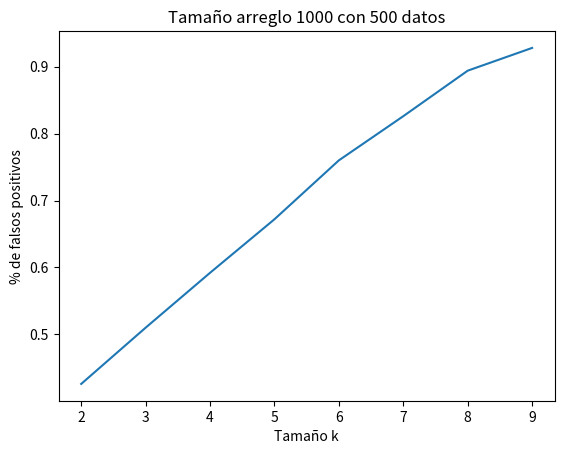
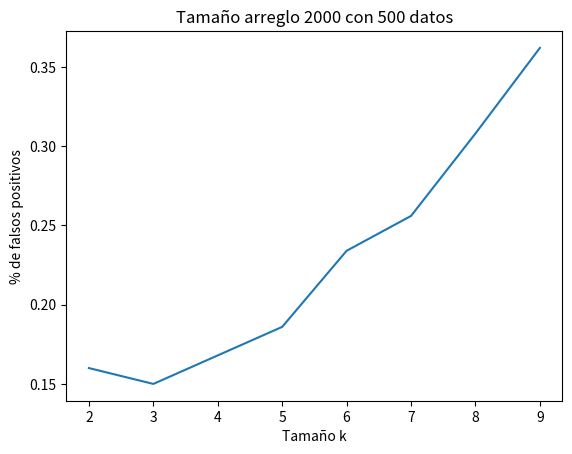
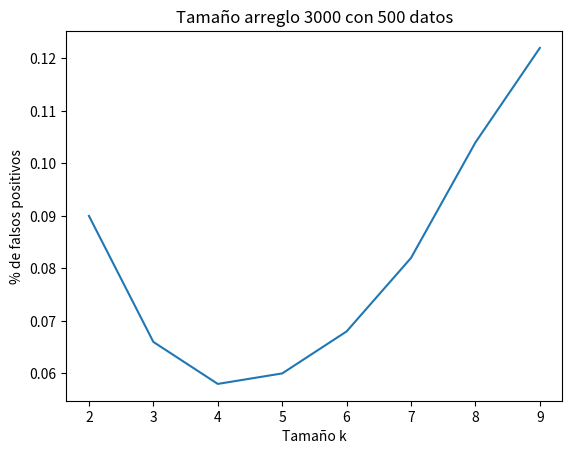
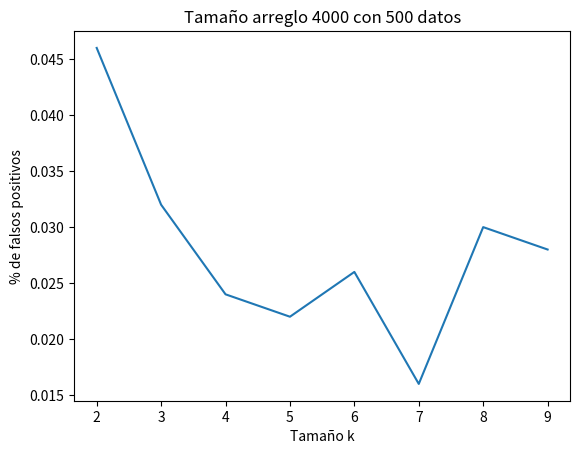
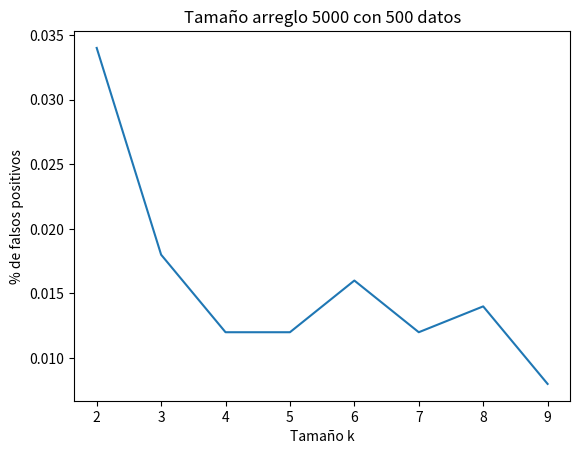
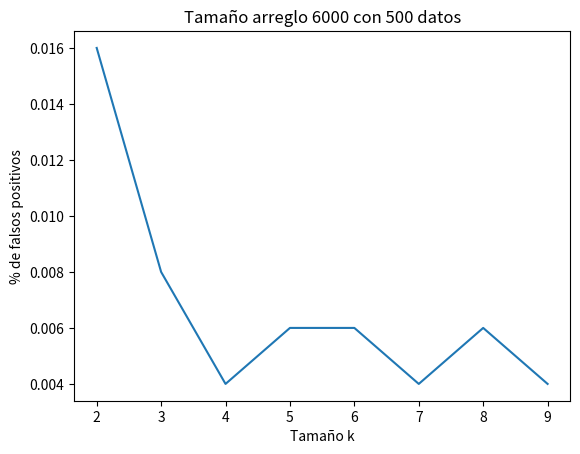
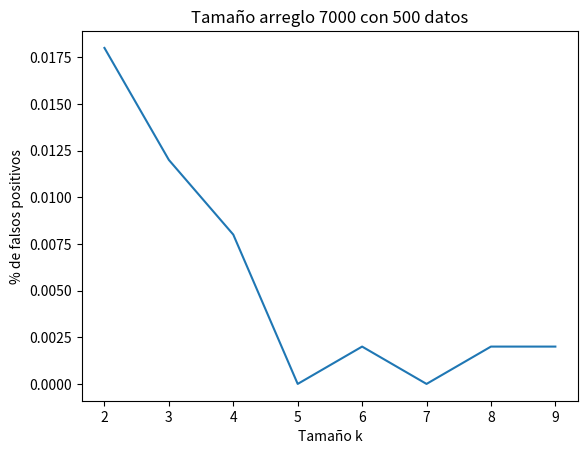
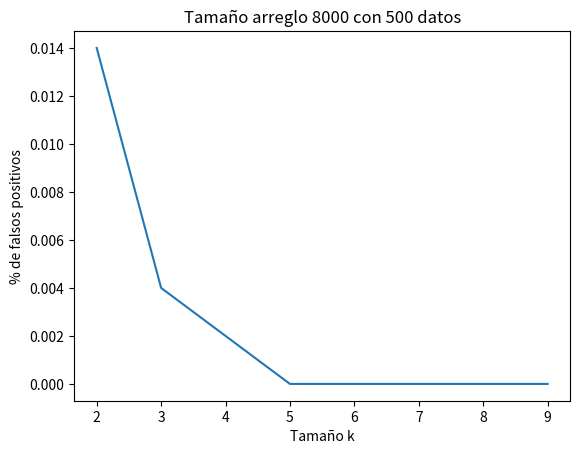
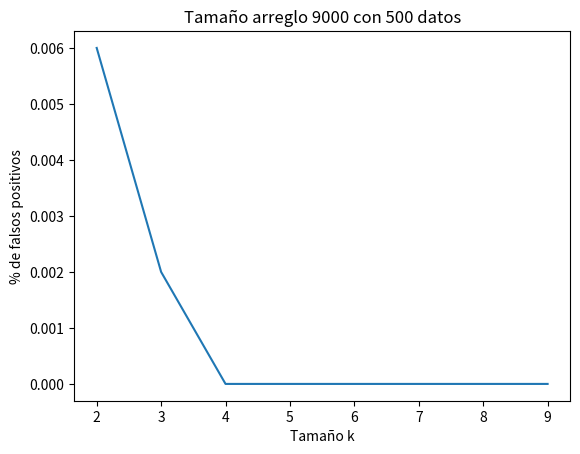

Here is the Python script that generated these plots, in order:
# -*- coding: utf-8 -*-
"""
Spyder Editor

This is a temporary script file.
"""

import numpy as np
import hashlib as hl
import random as rnd
import matplotlib.pyplot as plt
from decimal import Decimal
import matplotlib.pyplot as plt

class BloomFilter:
    def __init__(self,size,k):
        self.k=k
        self.bloom=np.array([False for i in range(size)], dtype=bool)
        self.size=size
        self.cont=0


    def regresaHash(self,dato): #cuidado con que se necesiten mas de 128 bits, mas de 32 caracteres
        hash = hl.md5(dato.encode('utf-8')).hexdigest()
        bits = int(np.ceil(np.log(self.size)/np.log(2)))
        hexa = int(np.ceil(bits/4))
        nMd5 = int(np.ceil(self.k+hexa/32))
        for i in range(nMd5-1):
            hash += hl.md5(hash.encode('utf-8')).hexdigest()
        res = []
        for i in range(0,hexa*self.k,hexa):
            res.append(int(hash[i:i+hexa],16)%self.size)
        return res
    
    def inserta(self, dato):
        posiciones=self.regresaHash(dato)
        for i in posiciones:
            self.bloom[i]=True
        self.cont+=1
        
    def busca(self, dato):
        posiciones=self.regresaHash(dato)
        i=0
        band = True
        while(band and i<len(posiciones)):
            if not self.bloom[posiciones[i]]:
                band=False
            i+=1
        return band

def getEff(ndatos):
    dicc={}
    for z in range(1,10):
        m=ndatos*(z*2)
        dicc[m]={}
        for i in range(2,10):
            bf=BloomFilter(m,i)
            cont=0
            for j in range(ndatos+1):
                bf.inserta(str(j))
            for k in range(ndatos+1,ndatos*2+1):
                falsoPos=bf.busca(str(k))
                if falsoPos==True:
                    cont+=1
            fe=float(cont/ndatos)
            if(fe>1):
                fe=1
            dicc[m][i]=fe
    return dicc 

prueba=getEff(500)
x=list(prueba[1000].keys())

for k in prueba.keys():
    y=list(prueba[k].values())
    plt.plot(x, y) 
    plt.xlabel("Tamaño k") 
    plt.ylabel("% de falsos positivos") 
    plt.title("Tamaño arreglo " + str(k)+ " con 500 datos")
    plt.show()
